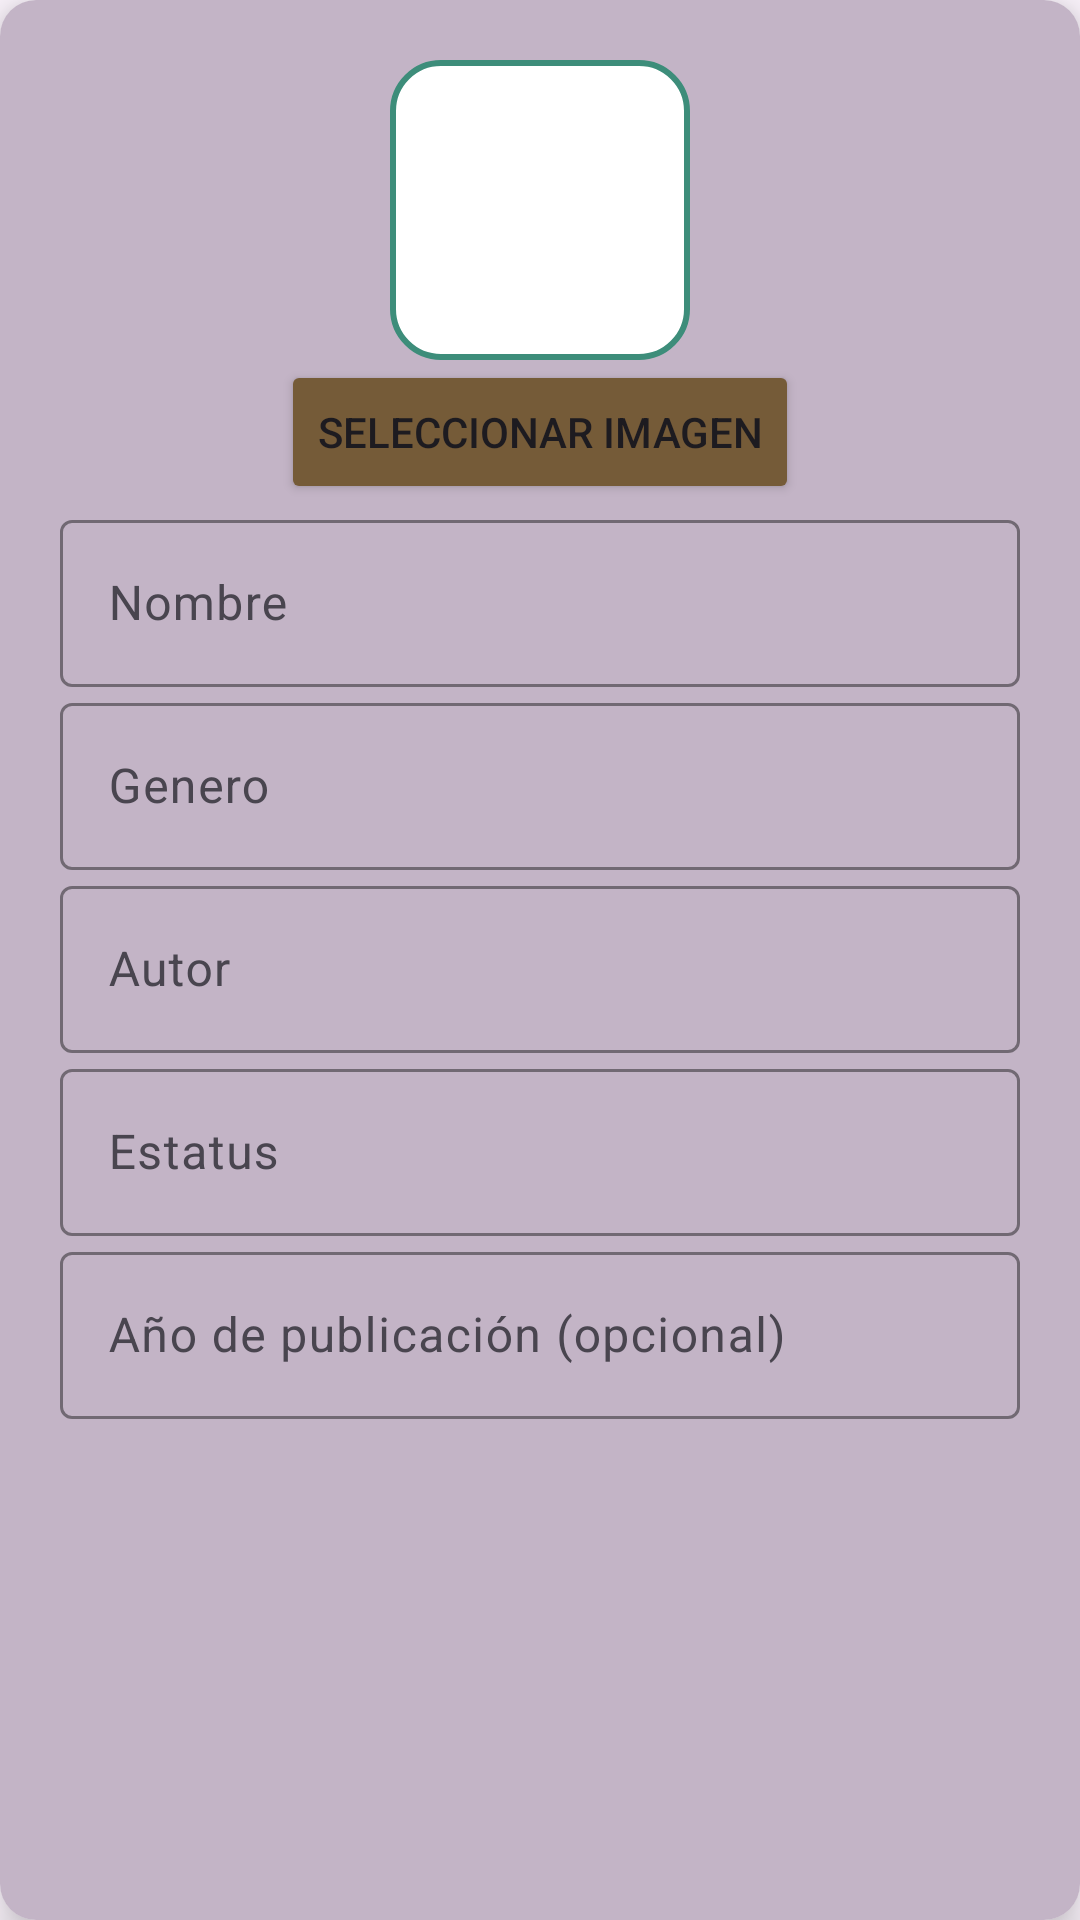

Layout XML and referenced resources for this Android screen:
<!-- AndroidManifest.xml: application theme Theme.CRUD_PLibros -->
<!-- res/layout/dialog_agregar_contacto.xml -->
<?xml version="1.0" encoding="utf-8"?>
<androidx.cardview.widget.CardView
    xmlns:android="http://schemas.android.com/apk/res/android"
    xmlns:app="http://schemas.android.com/apk/res-auto"
    android:layout_width="match_parent"
    android:layout_height="wrap_content"
    android:layout_margin="16dp"
    app:cardCornerRadius="12dp"
    app:cardElevation="8dp"
    android:background="#FBFFE4">

    <LinearLayout
        android:layout_width="match_parent"
        android:layout_height="match_parent"
        android:background="#c3b4c6"
        android:orientation="vertical"
        android:padding="20dp">

        <ImageView
            android:id="@+id/imgLibro"
            android:layout_width="100dp"
            android:layout_height="100dp"
            android:layout_gravity="center"
            android:background="@drawable/borde_redondo"
            android:contentDescription="Foto de contacto"
            android:scaleType="centerCrop"
            android:src="@drawable/books1" />

        <Button
            android:id="@+id/btnSeleccionarImagen"
            android:layout_width="wrap_content"
            android:layout_height="wrap_content"
            android:layout_gravity="center"
            android:backgroundTint="#755B38"
            android:text="Seleccionar Imagen" />

        
        <com.google.android.material.textfield.TextInputLayout
            android:layout_width="match_parent"
            android:layout_height="wrap_content"
            android:hint="Nombre"
            app:hintTextColor="@color/black"
            app:boxBackgroundMode="outline"
            app:boxStrokeColor="#3D8D7A">

            <com.google.android.material.textfield.TextInputEditText
                android:id="@+id/etNombre"
                android:layout_width="match_parent"
                android:textColorHint="@color/black"
                android:textColor="@color/black"
                android:layout_height="wrap_content"
                android:inputType="textPersonName" />
        </com.google.android.material.textfield.TextInputLayout>

        
        <com.google.android.material.textfield.TextInputLayout
            android:layout_width="match_parent"
            android:layout_height="wrap_content"
            android:hint="Genero"
            app:boxBackgroundMode="outline"
            app:boxStrokeColor="#3D8D7A">

            <com.google.android.material.textfield.TextInputEditText
                android:id="@+id/etGenero"
                android:textColorHint="@color/black"

                android:layout_width="match_parent"
                android:textColor="@color/black"
                android:layout_height="wrap_content"
                android:inputType="text" />
        </com.google.android.material.textfield.TextInputLayout>

        
        <com.google.android.material.textfield.TextInputLayout
            android:layout_width="match_parent"
            android:layout_height="wrap_content"
            android:hint="Autor"
            app:boxBackgroundMode="outline"
            app:boxStrokeColor="#3D8D7A">

            <com.google.android.material.textfield.TextInputEditText
                android:id="@+id/etAutor"
                android:layout_width="match_parent"
                android:textColorHint="@color/black"
                android:layout_height="wrap_content"
                android:textColor="@color/black"
                android:inputType="text" />
        </com.google.android.material.textfield.TextInputLayout>

        
        <com.google.android.material.textfield.TextInputLayout
            android:layout_width="match_parent"
            android:layout_height="wrap_content"
            android:hint="Estatus"
            app:boxBackgroundMode="outline"
            app:boxStrokeColor="#3D8D7A">

            <com.google.android.material.textfield.TextInputEditText
                android:id="@+id/etEstatus"
                android:layout_width="match_parent"
                android:textColorHint="@color/black"
                android:textColor="@color/black"
                android:layout_height="wrap_content"
                android:inputType="text" />
        </com.google.android.material.textfield.TextInputLayout>

        
        <com.google.android.material.textfield.TextInputLayout
            android:layout_width="match_parent"
            android:layout_height="wrap_content"
            android:hint="Año de publicación (opcional)"
            app:boxBackgroundMode="outline"
            app:boxStrokeColor="#3D8D7A">

            <com.google.android.material.textfield.TextInputEditText
                android:id="@+id/etYear"
                android:layout_width="match_parent"
                android:textColorHint="@color/black"
                android:layout_height="wrap_content"
                android:textColor="@color/black"
                android:inputType="phone" />
        </com.google.android.material.textfield.TextInputLayout>

    </LinearLayout>
</androidx.cardview.widget.CardView>
<!-- resources referenced by this layout -->
<resources>
  <!-- drawable borde_redondo (drawable) -->
  <?xml version="1.0" encoding="utf-8"?>
  <shape xmlns:android="http://schemas.android.com/apk/res/android" android:shape="rectangle">
      <corners android:radius="16dp" />
      <solid android:color="#FFFFFF"/>  
      <stroke android:width="2dp" android:color="#3D8D7A"/>  
  </shape>
  <style name="Theme.CRUD_PLibros" parent="Base.Theme.CRUD_PLibros" />
  <style name="Base.Theme.CRUD_PLibros" parent="Theme.Material3.DayNight.NoActionBar">
          
          
      </style>
  <!-- not gathered from this repository: default colours our renderer supplied (Android Studio template values) -->
  <color name="black">#FF000000</color>
</resources>
